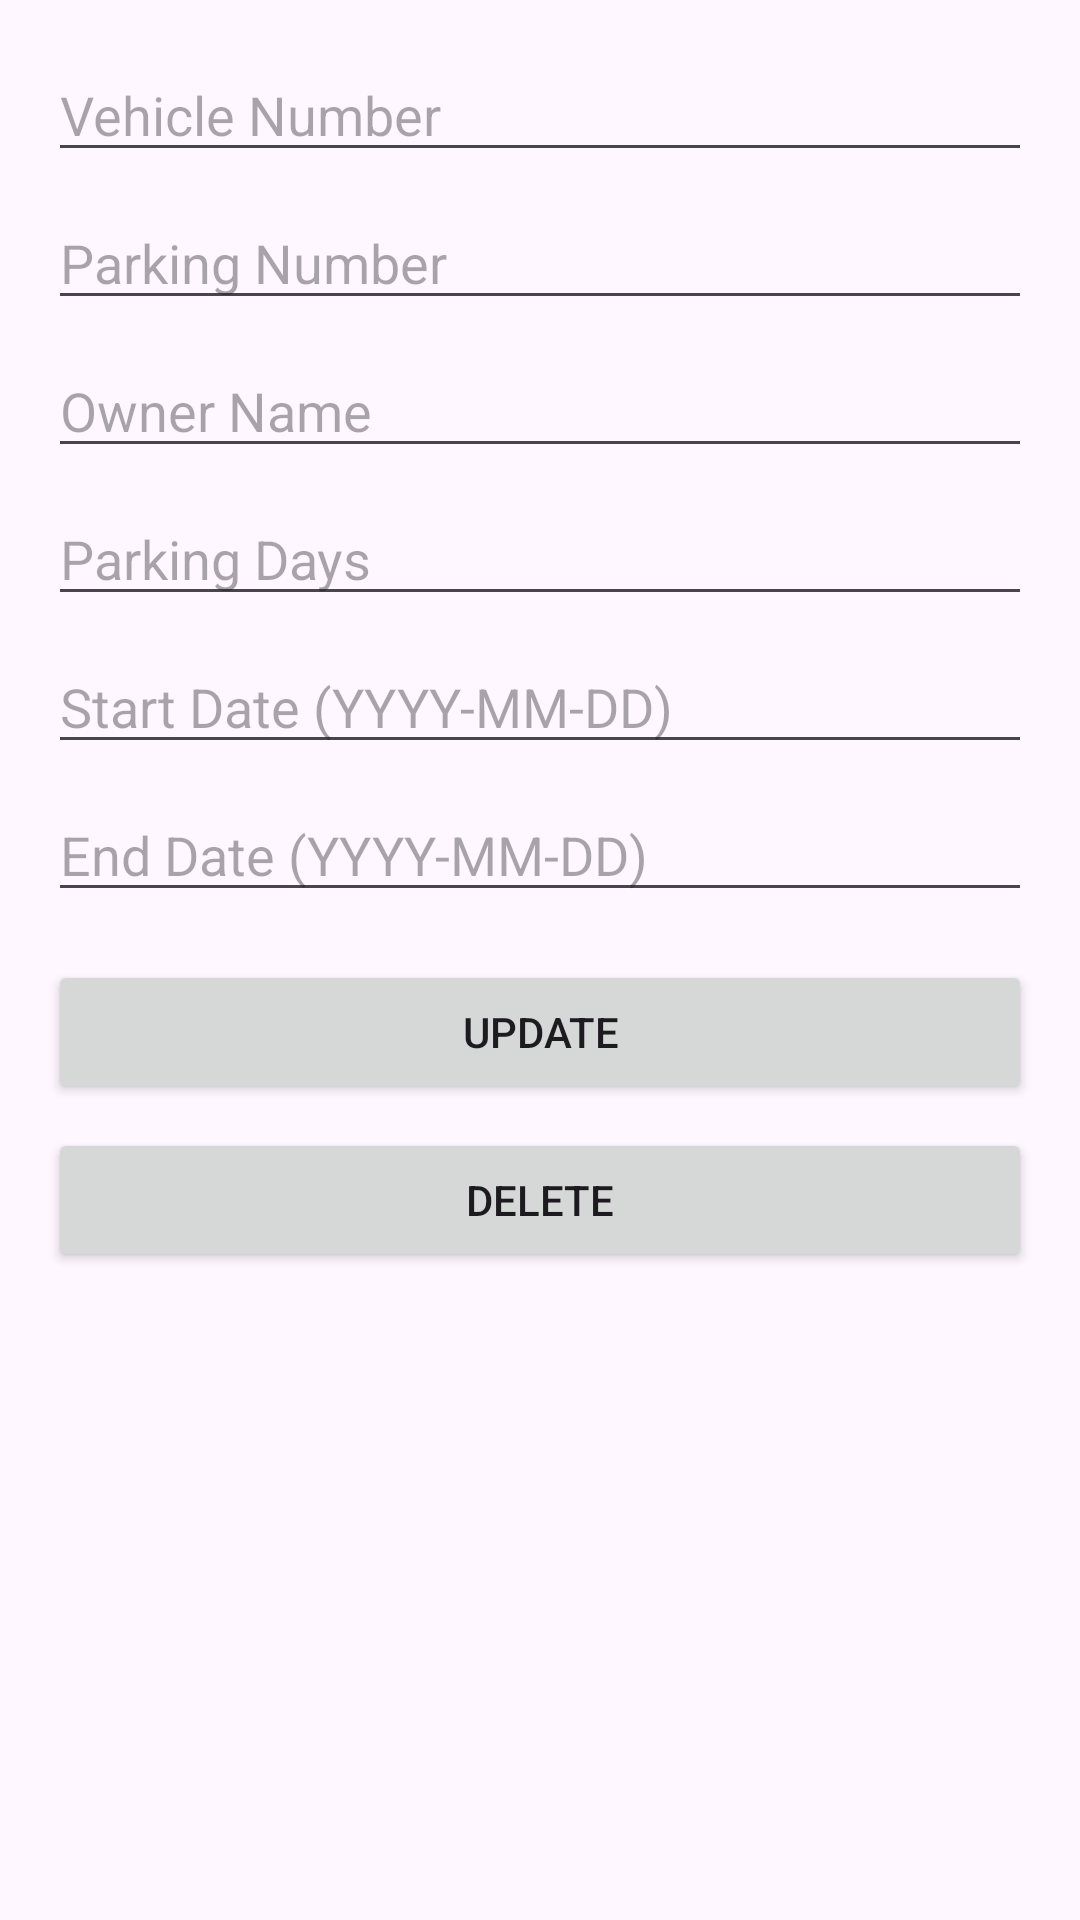

Produce the Android XML layout that renders to this screen, including the resource entries it uses.
<!-- AndroidManifest.xml: application theme Theme.Mobile_parking -->
<!-- res/layout/activity_update_parking.xml -->
<?xml version="1.0" encoding="utf-8"?>
<LinearLayout xmlns:android="http://schemas.android.com/apk/res/android"
    android:layout_width="match_parent"
    android:layout_height="match_parent"
    android:orientation="vertical"
    android:padding="16dp">

    
    <EditText
        android:id="@+id/etVehicleNumber"
        android:layout_width="match_parent"
        android:layout_height="wrap_content"
        android:hint="Vehicle Number"
        android:layout_marginBottom="8dp" />

    
    <EditText
        android:id="@+id/etParkingNumber"
        android:layout_width="match_parent"
        android:layout_height="wrap_content"
        android:hint="Parking Number"
        android:layout_marginBottom="8dp" />

    
    <EditText
        android:id="@+id/etOwnerName"
        android:layout_width="match_parent"
        android:layout_height="wrap_content"
        android:hint="Owner Name"
        android:layout_marginBottom="8dp" />

    
    <EditText
        android:id="@+id/etParkingDays"
        android:layout_width="match_parent"
        android:layout_height="wrap_content"
        android:hint="Parking Days"
        android:inputType="number"
        android:layout_marginBottom="8dp" />

    
    <EditText
        android:id="@+id/etStartDate"
        android:layout_width="match_parent"
        android:layout_height="wrap_content"
        android:hint="Start Date (YYYY-MM-DD)"
        android:layout_marginBottom="8dp" />

    
    <EditText
        android:id="@+id/etEndDate"
        android:layout_width="match_parent"
        android:layout_height="wrap_content"
        android:hint="End Date (YYYY-MM-DD)"
        android:layout_marginBottom="16dp" />

    
    <Button
        android:id="@+id/btnUpdate"
        android:layout_width="match_parent"
        android:layout_height="wrap_content"
        android:text="Update" />

    
    <Button
        android:id="@+id/btnDelete"
        android:layout_width="match_parent"
        android:layout_height="wrap_content"
        android:text="Delete"
        android:layout_marginTop="8dp" />
</LinearLayout>
<!-- resources referenced by this layout -->
<resources>
  <style name="Theme.Mobile_parking" parent="Base.Theme.Mobile_parking" />
  <style name="Base.Theme.Mobile_parking" parent="Theme.Material3.DayNight.NoActionBar">
          
          
      </style>
</resources>
